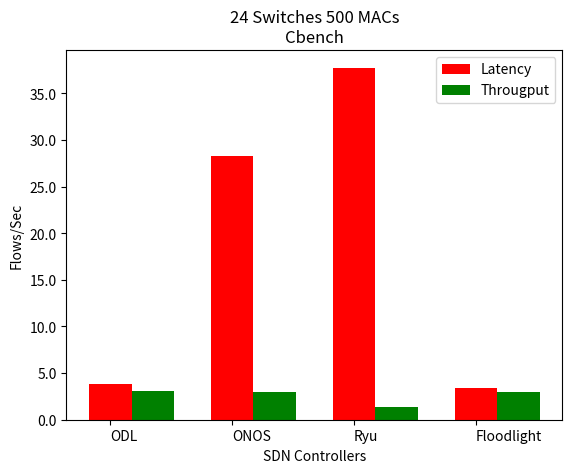

Recreate this plot in Python.
from matplotlib.ticker import FuncFormatter
import matplotlib.pyplot as plt
import numpy as np
import mpl_toolkits.axisartist as axisartist

x = np.arange(4)
#flowsL = [28335.38, 37755.46, 3416.99, 47257.7]
#flowsT = [30094.09, 133285.65, 2986.43, 33568.73]

flowsL = [3802.2, 28335.38, 37755.46, 3416.99]
flowsT = [3052.9, 3009.09, 1332.65, 2986.43]

def seconds(x, pos):
    'The two args are the value and tick position'
    return '%1.1f' % (x * 1e-3)


formatter = FuncFormatter(seconds)

fig, ax = plt.subplots()
ax.yaxis.set_major_formatter(formatter)
p2 = plt.bar(x, flowsL, 0.35, color='r', bottom=0)
p3 = plt.bar(x + 0.35, flowsT, 0.35, color='g', bottom=0)

plt.xticks(x, ('ODL', 'ONOS', 'Ryu', 'Floodlight'), ha="left")
ax.set_title("24 Switches 500 MACs\nCbench")
ax.legend((p2[0], p3[0]), ('Latency', 'Througput'))
ax.set_ylabel("Flows/Sec")
ax.set_xlabel("SDN Controllers")
ax.autoscale_view()
plt.show()
